Run: headless pygame with SDL's dummy video driver; simulated clock (each Clock.tick advances the game by its frame time, no real sleeping); random seed 0; keys injected as events and as key.get_pressed() state; no mouse input; restart key C tapped at the start of phases 3 and 4.
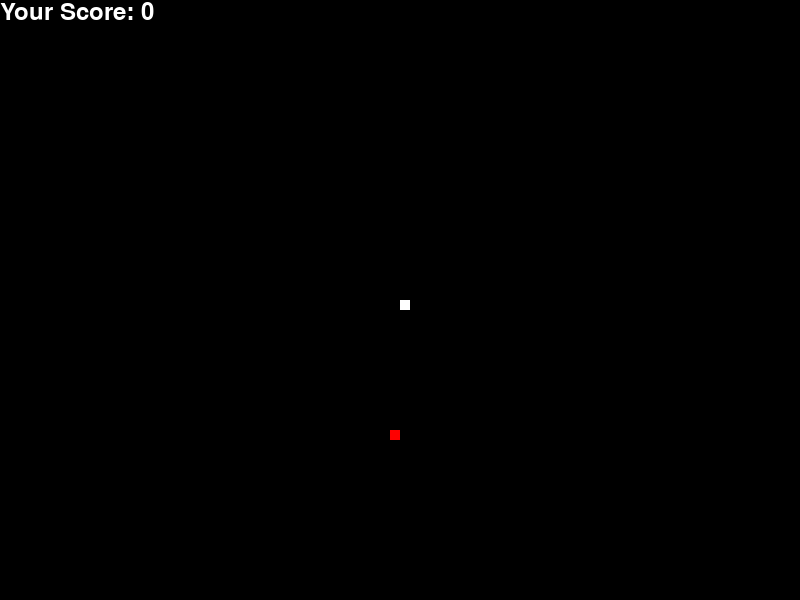
Frame 1 of 4 · flips 1–60 · no input
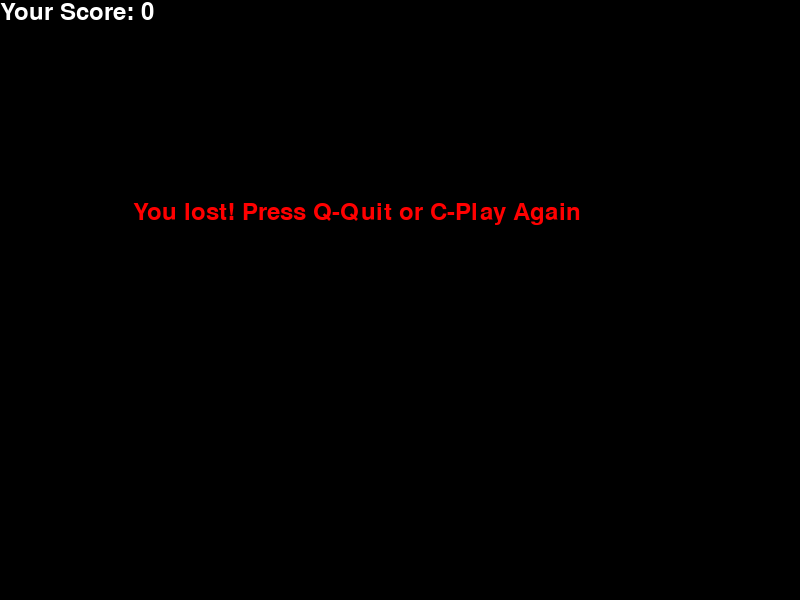
Frame 2 of 4 · flips 61–180 · tapped SPACE, RETURN · held RIGHT (→), D
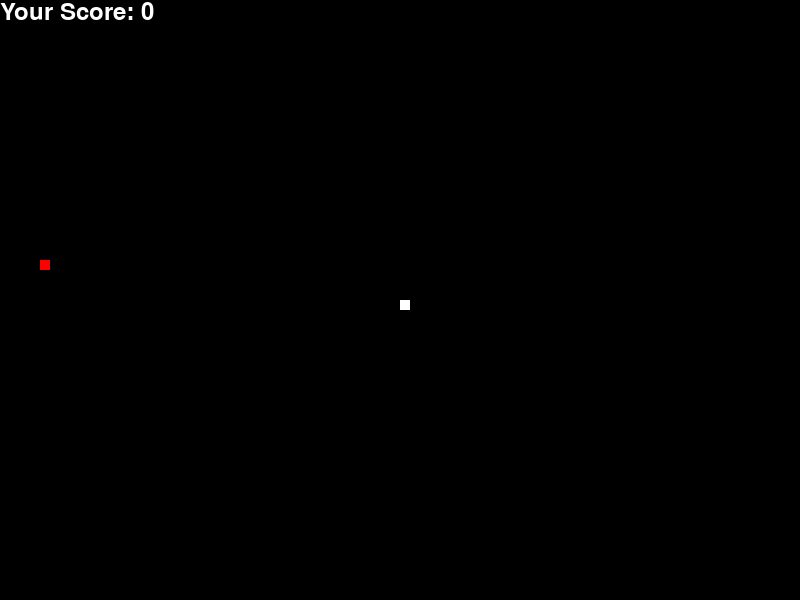
Frame 3 of 4 · flips 181–300 · tapped C · held DOWN (↓), S
Frame 4 of 4 · flips 301–420 · tapped C · held LEFT (←), A, UP (↑), W · screen same as frame 2, image omitted

The pygame program that drew these frames:

import pygame
import time
import random

pygame.init()

# Define colors
black = (0, 0, 0)
white = (255, 255, 255)
red = (255, 0, 0)

# Set up the game window
width, height = 800, 600
game_display = pygame.display.set_mode((width, height))
pygame.display.set_caption('Snake Game')

# Snake properties
snake_block = 10
snake_speed = 15

# Font for displaying the score
font = pygame.font.SysFont(None, 35)

def our_snake(snake_block, snake_list):
    for x in snake_list:
        pygame.draw.rect(game_display, white, [x[0], x[1], snake_block, snake_block])

def Your_score(score):
    value = font.render("Your Score: " + str(score), True, white)
    game_display.blit(value, [0, 0])

def message(msg, color):
    mesg = font.render(msg, True, color)
    game_display.blit(mesg, [width / 6, height / 3])

def game_loop():
    game_over = False
    game_close = False
    game_pause = False

    # Initial position of the snake
    x1, y1 = width / 2, height / 2

    # Initial movement direction of the snake
    x1_change, y1_change = 0, 0

    # Initial length of the snake
    snake_length = 1

    # Initial position of the food
    foodx, foody = round(random.randrange(0, width - snake_block) / 10.0) * 10.0, round(random.randrange(0, height - snake_block) / 10.0) * 10.0

    # Score tracking
    score = 0

    snake_list = []

    while not game_over:

        while game_close:
            game_display.fill(black)
            message("You lost! Press Q-Quit or C-Play Again", red)
            Your_score(score)
            pygame.display.update()

            for event in pygame.event.get():
                if event.type == pygame.KEYDOWN:
                    if event.key == pygame.K_q:
                        game_over = True
                        game_close = False
                    elif event.key == pygame.K_c:
                        game_loop()

        for event in pygame.event.get():
            if event.type == pygame.QUIT:
                game_over = True
            elif event.type == pygame.KEYDOWN:
                if event.key == pygame.K_LEFT:
                    x1_change = -snake_block
                    y1_change = 0
                elif event.key == pygame.K_RIGHT:
                    x1_change = snake_block
                    y1_change = 0
                elif event.key == pygame.K_UP:
                    y1_change = -snake_block
                    x1_change = 0
                elif event.key == pygame.K_DOWN:
                    y1_change = snake_block
                    x1_change = 0
                elif event.key == pygame.K_p:
                    game_pause = not game_pause

        if game_pause:
            continue

        # Update snake position
        x1 += x1_change
        y1 += y1_change

        # Check if the snake has hit the boundaries
        if x1 >= width or x1 < 0 or y1 >= height or y1 < 0:
            game_close = True

        # Update position of the food and check if snake has eaten it
        if x1 == foodx and y1 == foody:
            foodx, foody = round(random.randrange(0, width - snake_block) / 10.0) * 10.0, round(random.randrange(0, height - snake_block) / 10.0) * 10.0
            snake_length += 1
            score += 10

        game_display.fill(black)
        pygame.draw.rect(game_display, red, [foodx, foody, snake_block, snake_block])

        snake_head = []
        snake_head.append(x1)
        snake_head.append(y1)
        snake_list.append(snake_head)

        if len(snake_list) > snake_length:
            del snake_list[0]

        for segment in snake_list[:-1]:
            if segment == snake_head:
                game_close = True

        our_snake(snake_block, snake_list)
        Your_score(score)

        pygame.display.update()

        pygame.time.Clock().tick(snake_speed)

    pygame.quit()
    quit()

game_loop()
